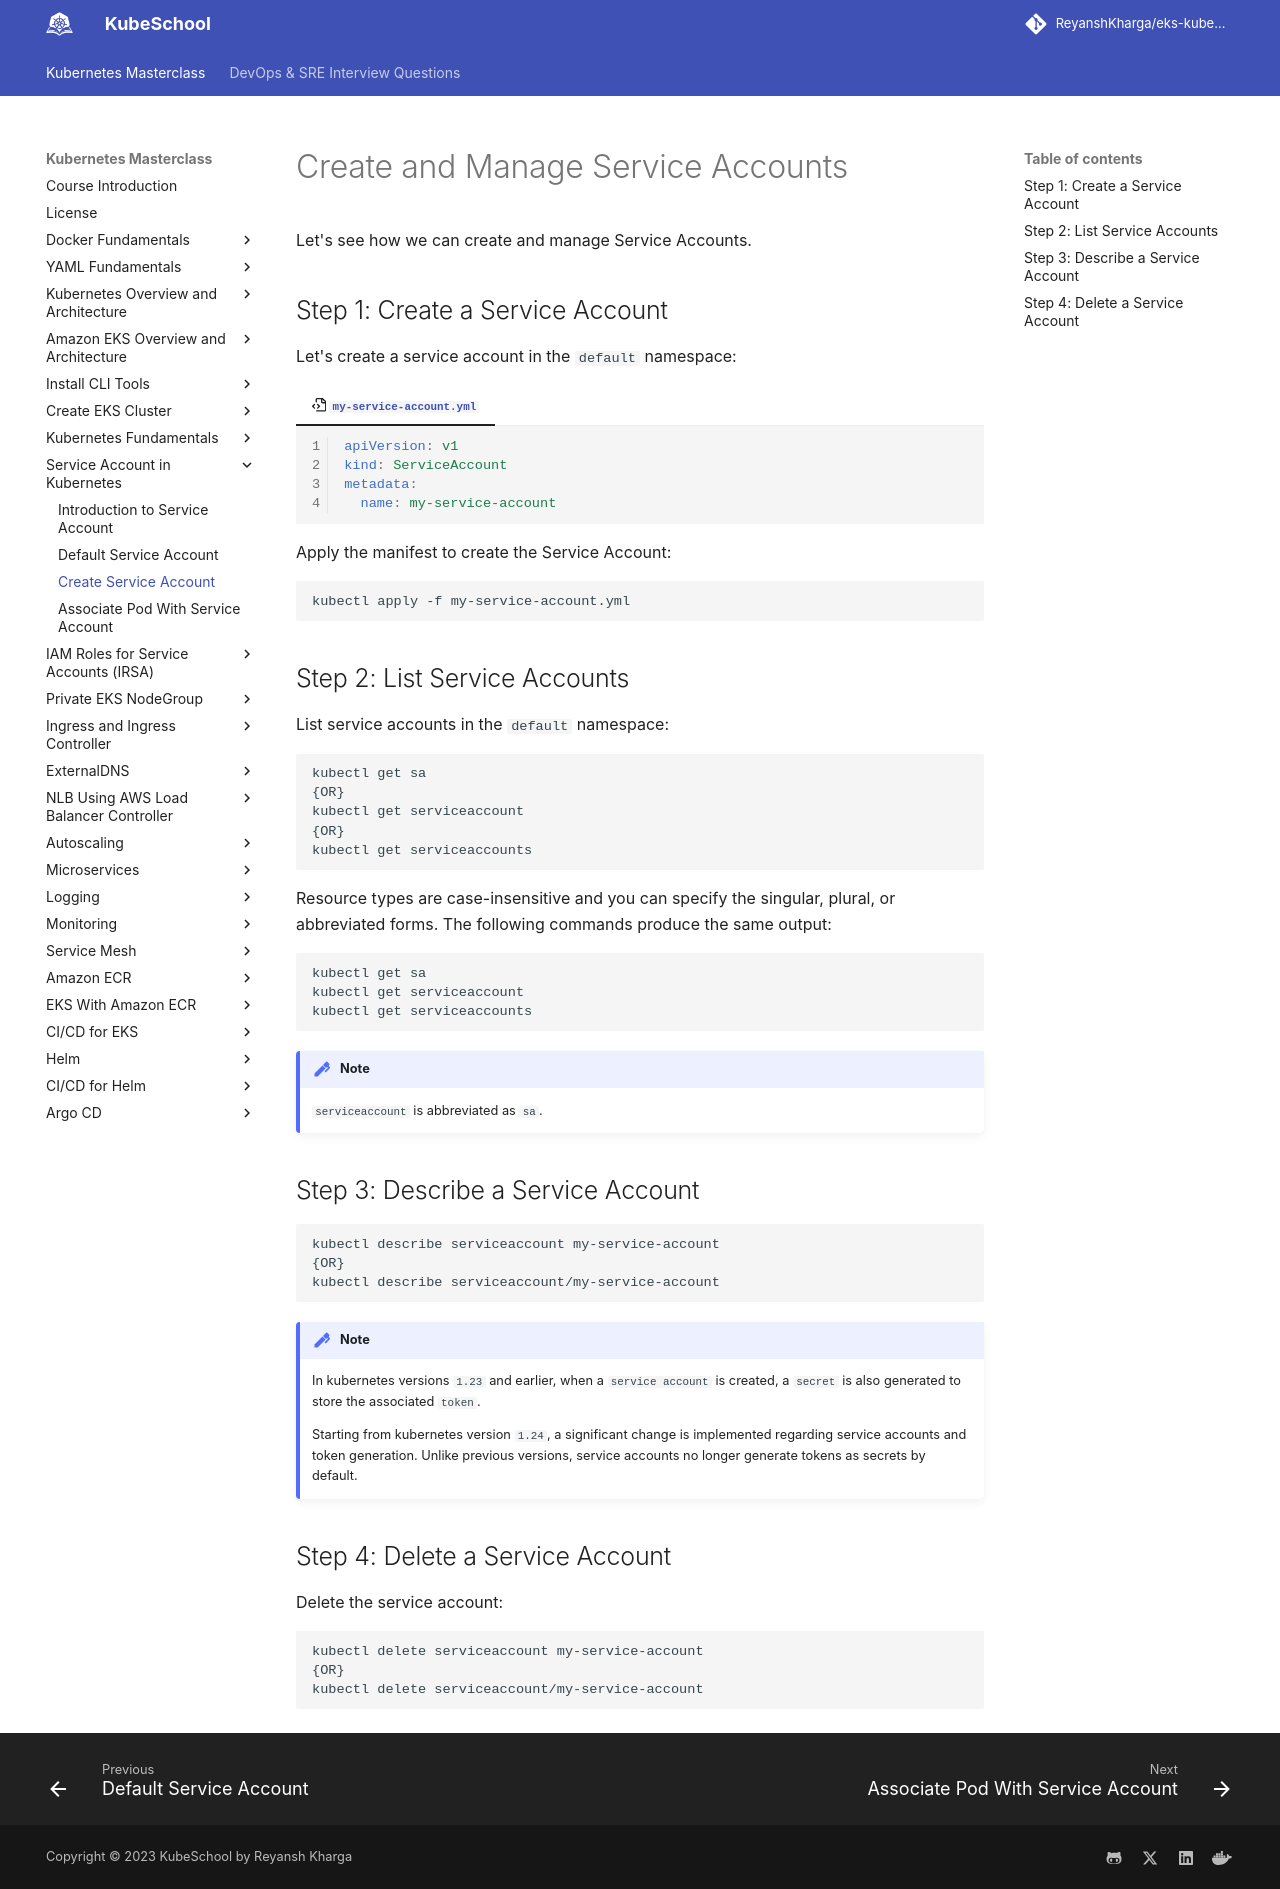

repository: ReyanshKharga/kloudkoncepts · page: kubernetes-on-eks/service-account-in-kubernetes/create-service-account/index.html · generator: mkdocs

---
description: Effortlessly create and manage Service Accounts in Kubernetes with our step-by-step guide. Learn how to customize identity and access control for your workloads.
---

# Create and Manage Service Accounts

Let's see how we can create and manage Service Accounts.


## Step 1: Create a Service Account

Let's create a service account in the `default` namespace:

=== ":octicons-file-code-16: `my-service-account.yml`"

    ```yaml linenums="1"
    apiVersion: v1
    kind: ServiceAccount
    metadata:
      name: my-service-account
    ```

Apply the manifest to create the Service Account:

```
kubectl apply -f my-service-account.yml
```


## Step 2: List Service Accounts

List service accounts in the `default` namespace:

```
kubectl get sa
{OR}
kubectl get serviceaccount
{OR}
kubectl get serviceaccounts
```

Resource types are case-insensitive and you can specify the singular, plural, or abbreviated forms. The following commands produce the same output:

```
kubectl get sa 
kubectl get serviceaccount
kubectl get serviceaccounts
```


!!! note
    `serviceaccount` is abbreviated as `sa`.


## Step 3: Describe a Service Account

```
kubectl describe serviceaccount my-service-account
{OR}
kubectl describe serviceaccount/my-service-account
```

!!! note
    In kubernetes versions `1.23` and earlier, when a `service account` is created, a `secret` is also generated to store the associated `token`.

    Starting from kubernetes version `1.24`, a significant change is implemented regarding service accounts and token generation. Unlike previous versions, service accounts no longer generate tokens as secrets by default.


## Step 4: Delete a Service Account

Delete the service account:

```
kubectl delete serviceaccount my-service-account
{OR}
kubectl delete serviceaccount/my-service-account
```
